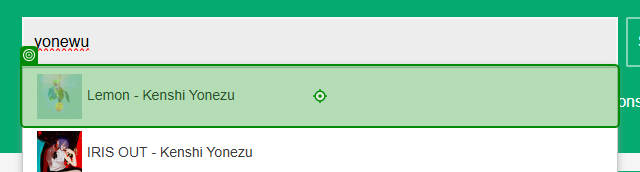
Task: Build, save, and play songs' queues of your liking from various sources on Youtube.
Workflow: FindSimilarSongs

Step 1 [try]: get-text from the element in window '* - Chosic' (msedge.exe)

Step 2: click on the element in window '* - Chosic' (msedge.exe) (same screen as step 1)

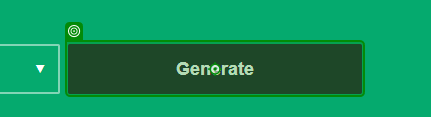
Step 3 [try]: click on the button 'generate-button' in window '* - Chosic' (msedge.exe)

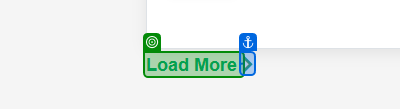
Step 4 [try]: check the link in window '* - Chosic' (msedge.exe)

Step 5 [try]: click on the link in window '* - Chosic' (msedge.exe) (same screen as step 4)
